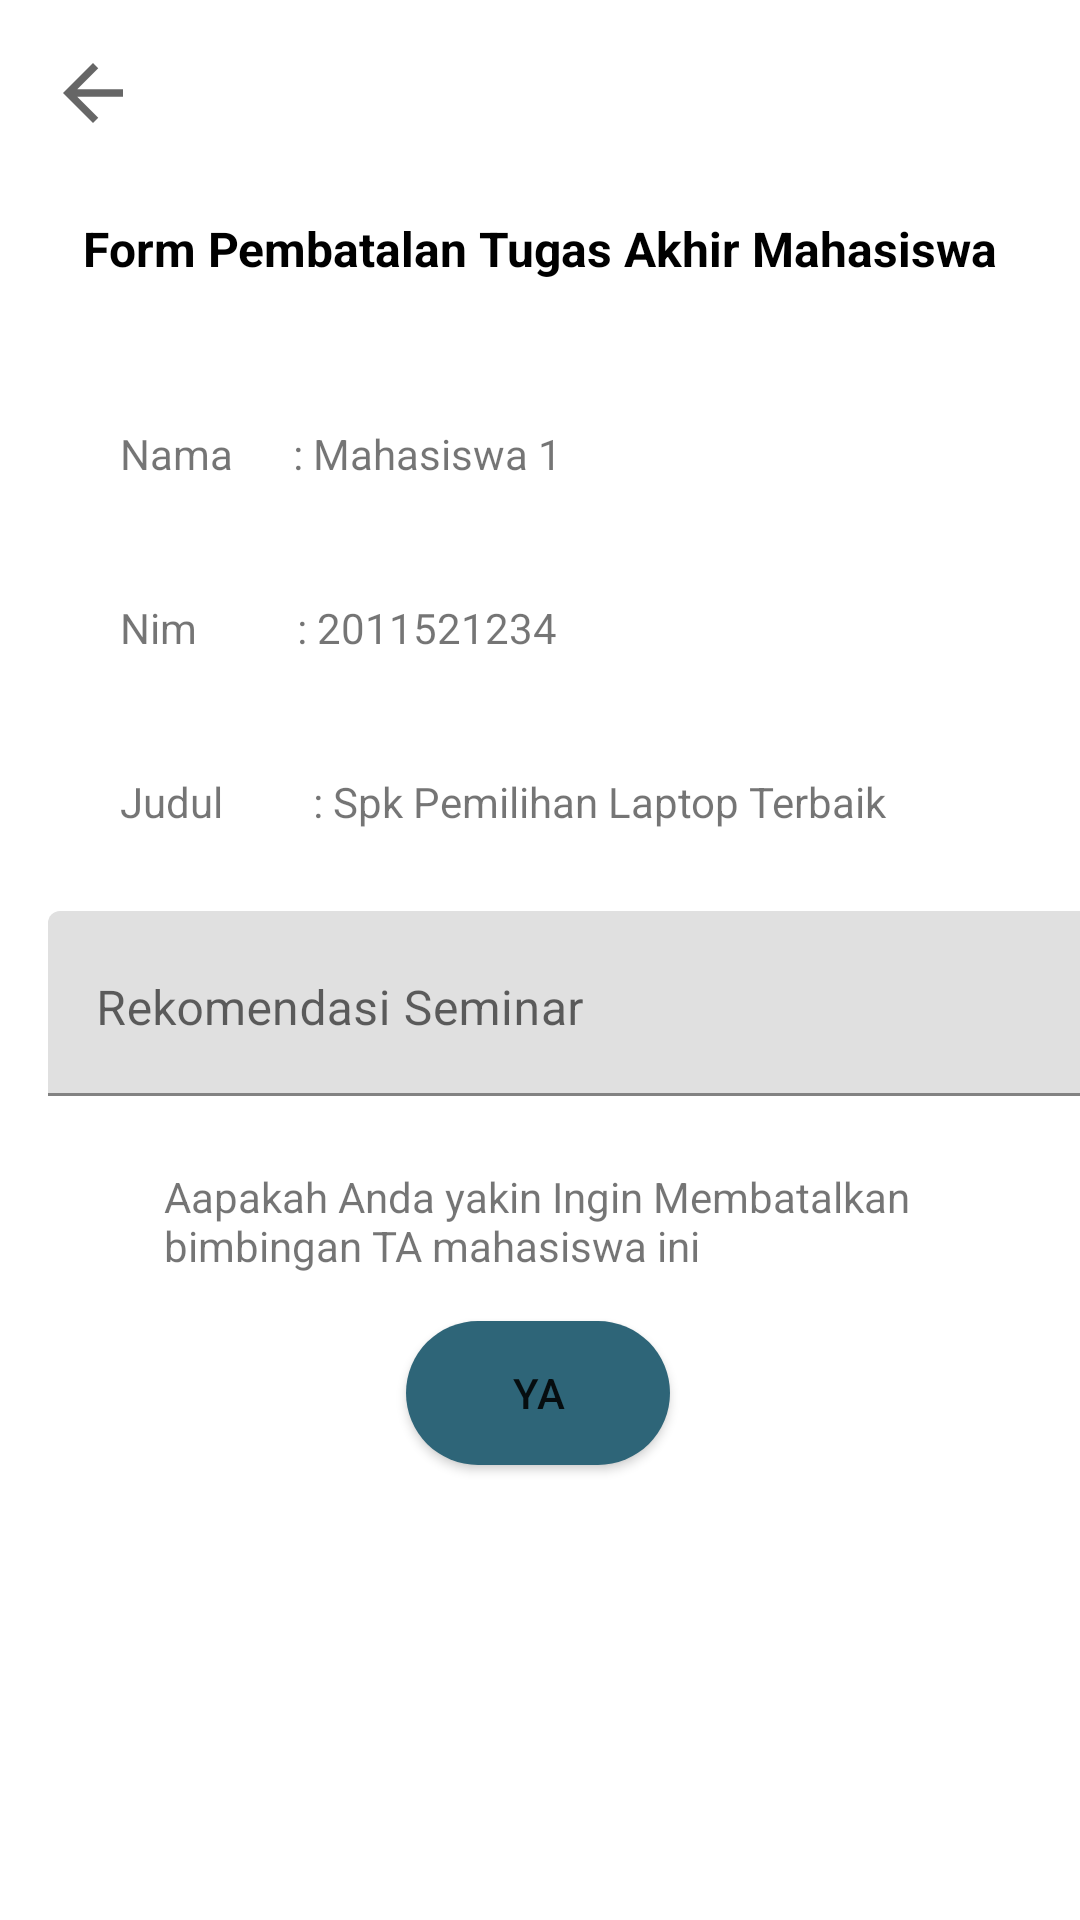

Write the Android layout XML for this screen, with the resource values it uses.
<!-- AndroidManifest.xml: application theme Theme.MobileTAB12 -->
<!-- res/layout/activity_pembatalan_ta.xml -->
<?xml version="1.0" encoding="utf-8"?>
<androidx.constraintlayout.widget.ConstraintLayout xmlns:android="http://schemas.android.com/apk/res/android"
    xmlns:app="http://schemas.android.com/apk/res-auto"
    xmlns:tools="http://schemas.android.com/tools"
    android:layout_width="match_parent"
    android:layout_height="match_parent"
    tools:context=".PembatalanTaActivity">

    <com.google.android.material.textfield.TextInputLayout
        android:id="@+id/inputKomentar"
        android:layout_width="350dp"
        android:layout_height="wrap_content"
        android:layout_marginTop="16dp"
        app:hintTextAppearance="@style/TextAppearance.AppCompat.Small"
        app:layout_constraintStart_toStartOf="@+id/arrowBackTA"
        app:layout_constraintTop_toBottomOf="@+id/judul">

        <com.google.android.material.textfield.TextInputEditText
            android:layout_width="match_parent"
            android:layout_height="match_parent"
            android:gravity="top|start"
            android:hint="@string/rekomendasi_seminar"
            android:paddingTop="30dp" />
    </com.google.android.material.textfield.TextInputLayout>

    <TextView
        android:id="@+id/nim_mahasiswa"
        android:layout_width="280dp"
        android:layout_height="30dp"
        android:layout_marginTop="28dp"
        android:text="Nim          : 2011521234"
        app:layout_constraintEnd_toEndOf="@+id/nama_mahasiswa"
        app:layout_constraintHorizontal_bias="0.503"
        app:layout_constraintStart_toStartOf="@+id/nama_mahasiswa"
        app:layout_constraintTop_toBottomOf="@+id/nama_mahasiswa" />

    <TextView
        android:id="@+id/judul"
        android:layout_width="280dp"
        android:layout_height="30dp"
        android:layout_marginTop="28dp"
        android:text="Judul         : Spk Pemilihan Laptop Terbaik"
        app:layout_constraintEnd_toEndOf="@+id/nim_mahasiswa"
        app:layout_constraintHorizontal_bias="0.496"
        app:layout_constraintStart_toStartOf="@+id/nim_mahasiswa"
        app:layout_constraintTop_toBottomOf="@+id/nim_mahasiswa" />


    <ImageView
        android:id="@+id/arrowBackTA"
        android:layout_width="30dp"
        android:layout_height="30dp"
        android:layout_marginStart="16dp"
        android:layout_marginTop="16dp"
        android:onClick="buttonBackDetailTugasAkhir"
        app:layout_constraintStart_toStartOf="parent"
        app:layout_constraintTop_toTopOf="parent"
        app:srcCompat="?attr/homeAsUpIndicator" />

    <TextView
        android:id="@+id/detailTugasAkhirMahasiswa"
        android:layout_width="wrap_content"
        android:layout_height="wrap_content"
        android:layout_marginTop="72dp"
        android:text="Form Pembatalan Tugas Akhir Mahasiswa"
        android:textColor="#000000"
        android:textSize="16sp"
        android:textStyle="bold"
        app:layout_constraintEnd_toEndOf="parent"
        app:layout_constraintStart_toStartOf="parent"
        app:layout_constraintTop_toTopOf="parent" />

    <TextView
        android:id="@+id/nama_mahasiswa"
        android:layout_width="280dp"
        android:layout_height="30dp"
        android:layout_marginTop="48dp"
        android:text="Nama      : Mahasiswa 1"
        app:layout_constraintEnd_toEndOf="parent"
        app:layout_constraintStart_toStartOf="parent"
        app:layout_constraintTop_toBottomOf="@+id/detailTugasAkhirMahasiswa" />

    <com.google.android.material.textfield.TextInputLayout
        android:id="@+id/textInputLayout"
        android:layout_width="409dp"
        android:layout_height="wrap_content"
        android:textColorHint="@color/white"
        app:layout_constraintEnd_toEndOf="parent"
        app:layout_constraintStart_toStartOf="parent"
        tools:layout_editor_absoluteY="550dp" />

    <TextView
        android:id="@+id/textView3"
        android:layout_width="250dp"
        android:layout_height="35dp"
        android:layout_marginTop="24dp"
        android:text="Aapakah Anda yakin Ingin Membatalkan bimbingan TA mahasiswa ini"
        app:layout_constraintEnd_toEndOf="parent"
        app:layout_constraintHorizontal_bias="0.496"
        app:layout_constraintStart_toStartOf="parent"
        app:layout_constraintTop_toBottomOf="@+id/inputKomentar" />

    <Button
        android:id="@+id/button2"
        android:layout_width="wrap_content"
        android:layout_height="wrap_content"
        android:layout_marginTop="16dp"
        android:text="YA"
        android:background="@drawable/button_shape"
        app:layout_constraintEnd_toEndOf="parent"
        app:layout_constraintHorizontal_bias="0.498"
        app:layout_constraintStart_toStartOf="parent"
        app:layout_constraintTop_toBottomOf="@+id/textView3" />
</androidx.constraintlayout.widget.ConstraintLayout>
<!-- resources referenced by this layout -->
<resources>
  <color name="white">#FFFFFFFF</color>
  <!-- drawable button_shape (drawable) -->
  <?xml version="1.0" encoding="utf-8"?>
  <shape xmlns:android="http://schemas.android.com/apk/res/android">
   <solid android:color="@color/warna_button"/>
       <corners android:radius="100dp"/>
  </shape>
  <string name="rekomendasi_seminar">Rekomendasi Seminar</string>
  <style name="Theme.MobileTAB12" parent="Theme.MaterialComponents.DayNight.NoActionBar">
          
          <item name="colorPrimary">@color/purple_500</item>
          <item name="colorPrimaryVariant">@color/purple_700</item>
          <item name="colorOnPrimary">@color/white</item>
          
          <item name="colorSecondary">@color/teal_200</item>
          <item name="colorSecondaryVariant">@color/teal_700</item>
          <item name="colorOnSecondary">@color/black</item>
          
          <item name="android:statusBarColor" tools:targetApi="l">?attr/colorPrimaryVariant</item>
          
      </style>
  <color name="warna_button">#2E6578</color>
  <color name="purple_500">#FF6200EE</color>
  <color name="purple_700">#FF3700B3</color>
  <color name="teal_200">#FF03DAC5</color>
  <color name="teal_700">#FF018786</color>
  <color name="black">#FF000000</color>
</resources>
